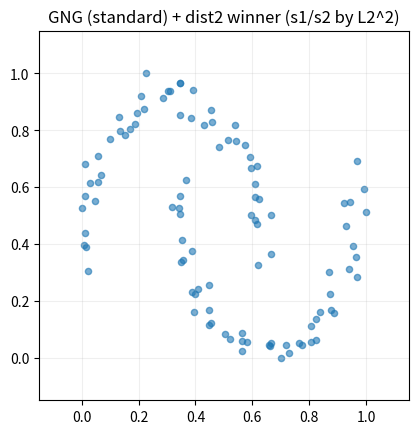

Python code for this plot:
import numpy as np
import matplotlib.pyplot as plt
from matplotlib.animation import FuncAnimation
from matplotlib.collections import LineCollection


# =========================================================
# Two-moons generator (mirip gaya Processing kamu)
# =========================================================
def generate_moons(
    N=100,
    random_angle=False,
    noise_std=0.06,
    seed=1234,
    shuffle=True,
    normalize01=True,
):
    rng = np.random.default_rng(seed)
    X = np.zeros((N, 2), dtype=np.float64)
    half = N // 2

    # moon 1
    if random_angle:
        t = rng.random(half) * np.pi
    else:
        t = np.linspace(0.0, np.pi, half)
    X[:half, 0] = np.cos(t)
    X[:half, 1] = np.sin(t)

    # moon 2
    m2 = N - half
    if random_angle:
        t2 = rng.random(m2) * np.pi
    else:
        t2 = np.linspace(0.0, np.pi, m2)
    X[half:, 0] = 1.0 - np.cos(t2)
    X[half:, 1] = -np.sin(t2) + 0.5

    # noise
    if noise_std > 0.0:
        X += rng.normal(0.0, noise_std, size=X.shape)

    # normalize 0..1 (per-axis)
    if normalize01:
        mn = X.min(axis=0)
        mx = X.max(axis=0)
        d = np.maximum(1e-9, mx - mn)
        X = (X - mn) / d

    # shuffle
    if shuffle:
        idx = np.arange(N)
        rng.shuffle(idx)
        X = X[idx]

    return X


# =========================================================
# GNG "biasa" (Fritzke), tapi winner pakai dist2 (L2^2)
# =========================================================
class GNG_Dist2Winner:
    def __init__(
        self,
        max_nodes=40,
        a_max=50,
        lamb=50,
        eps_b=0.05,
        eps_n=0.006,
        alpha=0.5,
        beta=0.0005,
        init_nodes=((0.2, 0.2), (0.8, 0.8)),
        seed=0,
    ):
        self.max_nodes = int(max_nodes)
        self.a_max = int(a_max)
        self.lamb = int(lamb)

        self.eps_b = float(eps_b)  # winner learning rate
        self.eps_n = float(eps_n)  # neighbor learning rate
        self.alpha = float(alpha)  # error reduction on insertion (q,f)
        self.beta = float(beta)    # global error decay

        rng = np.random.default_rng(seed)

        # nodes: list of np.array([x,y])
        self.nodes = [np.array(init_nodes[0], dtype=np.float64),
                      np.array(init_nodes[1], dtype=np.float64)]

        # errors
        self.err = [0.0, 0.0]

        # adjacency: list of dict {neighbor_id: age}
        self.adj = [dict(), dict()]

        self.step_count = 0
        self.rng = rng

    def _dist2(self, x: np.ndarray) -> np.ndarray:
        W = np.vstack(self.nodes)  # (M,2)
        d = W - x[None, :]
        return (d * d).sum(axis=1)

    def _euclid_sq(self, w: np.ndarray, x: np.ndarray) -> float:
        d = x - w
        return float(d[0] * d[0] + d[1] * d[1])

    def _neighbors(self, i: int):
        return list(self.adj[i].keys())

    def _remove_edge(self, i: int, j: int):
        if j in self.adj[i]:
            del self.adj[i][j]
        if i in self.adj[j]:
            del self.adj[j][i]

    def _add_or_reset_edge(self, i: int, j: int):
        self.adj[i][j] = 0
        self.adj[j][i] = 0

    def _remove_node(self, k: int):
        # remove all edges connected to k
        for nb in list(self.adj[k].keys()):
            self._remove_edge(k, nb)

        # pop node k
        self.nodes.pop(k)
        self.err.pop(k)
        self.adj.pop(k)

        # reindex adjacency (all indices > k shift down by 1)
        for i in range(len(self.adj)):
            newd = {}
            for nb, age in self.adj[i].items():
                nb2 = nb - 1 if nb > k else nb
                newd[nb2] = age
            self.adj[i] = newd

    def _age_edges_of(self, s1: int):
        # increase ages of edges from s1 and prune old ones
        for nb in list(self.adj[s1].keys()):
            self.adj[s1][nb] += 1
            self.adj[nb][s1] += 1
            if self.adj[s1][nb] > self.a_max:
                self._remove_edge(s1, nb)

    def _insert_node(self):
        # q = argmax error
        q = int(np.argmax(self.err))
        if len(self.adj[q]) == 0:
            return  # no neighbor -> cannot insert

        # f = neighbor of q with max error
        f = max(self.adj[q].keys(), key=lambda j: self.err[j])

        # new node r at midpoint
        r_pos = 0.5 * (self.nodes[q] + self.nodes[f])

        # add r
        r = len(self.nodes)
        self.nodes.append(r_pos.copy())
        self.err.append(self.err[q])
        self.adj.append(dict())

        # remove edge q-f
        self._remove_edge(q, f)

        # connect q-r and r-f
        self._add_or_reset_edge(q, r)
        self._add_or_reset_edge(r, f)

        # decrease errors of q and f
        self.err[q] *= self.alpha
        self.err[f] *= self.alpha

        # if exceed max_nodes, you can stop growing or prune lowest-error node
        if len(self.nodes) > self.max_nodes:
            # prune node with smallest error that is NOT q/f/r if possible
            idx = int(np.argmin(self.err))
            # avoid deleting the newest one immediately
            if idx == r and len(self.nodes) > 3:
                idx = int(np.argsort(self.err)[1])
            self._remove_node(idx)

    def step(self, x: np.ndarray):
        M = len(self.nodes)
        if M < 2:
            return

        # 1) find s1,s2 using dist2 (L2^2)
        d1 = self._dist2(x)
        s1 = int(np.argmin(d1))
        d1[s1] = np.inf
        s2 = int(np.argmin(d1))

        # 2) age edges from s1, prune
        self._age_edges_of(s1)

        # 3) connect s1-s2 (age reset)
        self._add_or_reset_edge(s1, s2)

        # 4) accumulate error at s1 (GNG biasa pakai L2^2)
        self.err[s1] += self._euclid_sq(self.nodes[s1], x)

        # (kalau kamu mau error juga ikut Manhattan: ganti jadi:)
        # self.err[s1] += float(np.abs(self.nodes[s1] - x).sum())

        # 5) move s1 toward x
        self.nodes[s1] += self.eps_b * (x - self.nodes[s1])

        # 6) move neighbors of s1 toward x
        for nb in self._neighbors(s1):
            self.nodes[nb] += self.eps_n * (x - self.nodes[nb])

        # 7) remove isolated nodes
        # (loop careful karena index bisa berubah saat remove)
        k = 0
        while k < len(self.nodes):
            if len(self.adj[k]) == 0:
                self._remove_node(k)
                # do not increment k (items shifted)
            else:
                k += 1

        # 8) insert every lambda steps
        self.step_count += 1
        if self.lamb > 0 and (self.step_count % self.lamb == 0) and (len(self.nodes) >= 2):
            self._insert_node()

        # 9) global error decay
        if self.beta > 0.0:
            for i in range(len(self.err)):
                self.err[i] *= (1.0 - self.beta)

    def get_segments(self):
        """Return line segments for edges (unique)."""
        segs = []
        for i in range(len(self.nodes)):
            for j, age in self.adj[i].items():
                if j > i:
                    segs.append([self.nodes[i], self.nodes[j]])
        return segs


# =========================================================
# Demo + matplotlib animation (no file output)
# =========================================================
def main():
    # dataset params (match Processing style)
    MOONS_N = 100
    MOONS_RANDOM_ANGLE = False
    MOONS_SEED = 1234
    MOONS_NOISE_STD = 0.06
    MOONS_SHUFFLE = True
    MOONS_NORMALIZE01 = True

    X = generate_moons(
        N=MOONS_N,
        random_angle=MOONS_RANDOM_ANGLE,
        noise_std=MOONS_NOISE_STD,
        seed=MOONS_SEED,
        shuffle=MOONS_SHUFFLE,
        normalize01=MOONS_NORMALIZE01,
    )

    # GNG params (feel free to tune)
    gng = GNG_Dist2Winner(
        max_nodes=40,
        a_max=50,
        lamb=50,
        eps_b=0.05,
        eps_n=0.006,
        alpha=0.5,
        beta=0.0005,
        init_nodes=((0.2, 0.2), (0.8, 0.8)),
        seed=0,
    )

    # fixed axis like viewer
    pad = 0.15
    xmin, ymin = X.min(axis=0) - pad
    xmax, ymax = X.max(axis=0) + pad

    fig, ax = plt.subplots()
    ax.set_title("GNG (standard) + dist2 winner (s1/s2 by L2^2)")
    ax.set_xlim(xmin, xmax)
    ax.set_ylim(ymin, ymax)
    ax.set_aspect("equal", adjustable="box")
    ax.grid(True, alpha=0.2)

    # plot dataset
    ax.scatter(X[:, 0], X[:, 1], s=20, alpha=0.6)

    # nodes scatter (updated)
    nodes_sc = ax.scatter([], [], s=80)

    # edges as LineCollection
    lc = LineCollection([], linewidths=1.0, alpha=0.8)
    ax.add_collection(lc)

    txt = ax.text(0.01, 0.99, "", transform=ax.transAxes, va="top")

    # animation settings
    steps_per_frame = 10
    total_frames = 400

    idx = 0  # sample pointer

    def init():
        nodes_sc.set_offsets(np.empty((0, 2)))
        lc.set_segments([])
        txt.set_text("")
        return nodes_sc, lc, txt

    def update(frame):
        nonlocal idx
        for _ in range(steps_per_frame):
            gng.step(X[idx])
            idx = (idx + 1) % len(X)

        W = np.vstack(gng.nodes) if len(gng.nodes) > 0 else np.empty((0, 2))
        nodes_sc.set_offsets(W)

        segs = gng.get_segments()
        lc.set_segments(segs)

        txt.set_text(
            f"step={gng.step_count}  nodes={len(gng.nodes)}  edges={len(segs)}"
        )
        return nodes_sc, lc, txt

    ani = FuncAnimation(
        fig,
        update,
        frames=total_frames,
        init_func=init,
        interval=30,
        blit=True,
    )

    plt.show()


if __name__ == "__main__":
    main()
